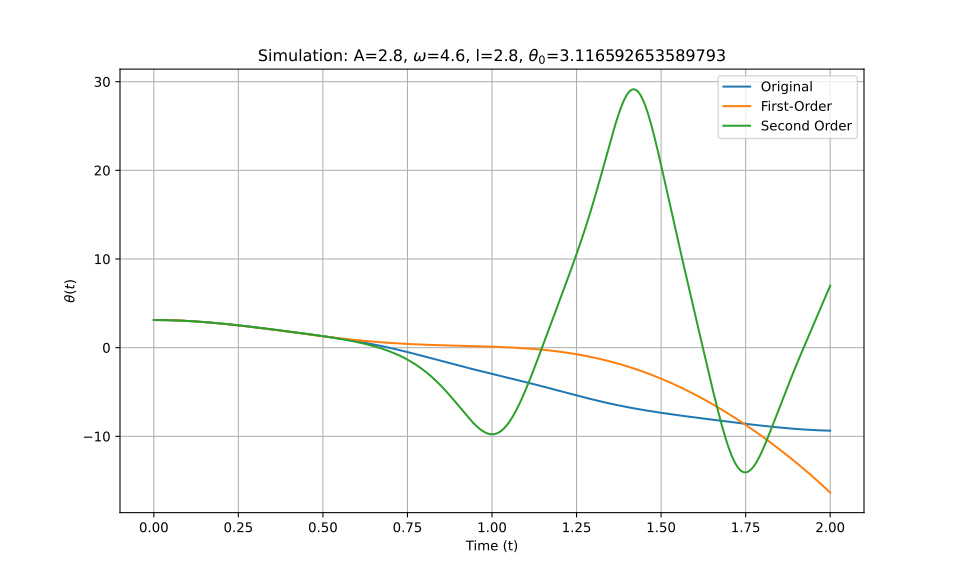

Source data for this figure (header and first rows):
t_eval, Equation_1, Equation_2, Equation_3
0.0, 3.117, 3.117, 3.117
0.002002, 3.117, 3.117, 3.117
0.004004, 3.116, 3.116, 3.116
0.006006, 3.116, 3.116, 3.116
0.008008, 3.116, 3.116, 3.116
0.01001, 3.116, 3.116, 3.116
0.01201, 3.115, 3.115, 3.115
0.01401, 3.115, 3.115, 3.115
0.01602, 3.114, 3.114, 3.114
0.01802, 3.113, 3.113, 3.113
0.02002, 3.112, 3.112, 3.112
0.02202, 3.111, 3.111, 3.111
0.02402, 3.11, 3.11, 3.11
0.02603, 3.109, 3.109, 3.109
0.02803, 3.108, 3.108, 3.108
0.03003, 3.107, 3.107, 3.107
0.03203, 3.106, 3.106, 3.106
0.03403, 3.104, 3.104, 3.104
0.03604, 3.103, 3.103, 3.103
0.03804, 3.101, 3.101, 3.101
0.04004, 3.1, 3.1, 3.1
0.04204, 3.098, 3.098, 3.098
0.04404, 3.096, 3.096, 3.096
0.04605, 3.094, 3.094, 3.094
0.04805, 3.092, 3.092, 3.092
0.05005, 3.09, 3.09, 3.09
0.05205, 3.088, 3.088, 3.088
0.05405, 3.086, 3.086, 3.086
0.05606, 3.083, 3.083, 3.083
0.05806, 3.081, 3.081, 3.081
0.06006, 3.078, 3.078, 3.078
0.06206, 3.076, 3.076, 3.076
0.06406, 3.073, 3.073, 3.073
0.06607, 3.07, 3.07, 3.07
0.06807, 3.068, 3.068, 3.068
0.07007, 3.065, 3.065, 3.065
0.07207, 3.062, 3.062, 3.062
0.07407, 3.058, 3.059, 3.058
0.07608, 3.055, 3.055, 3.055
0.07808, 3.052, 3.052, 3.052
0.08008, 3.049, 3.049, 3.049
0.08208, 3.045, 3.045, 3.045
0.08408, 3.042, 3.042, 3.042
0.08609, 3.038, 3.038, 3.038
0.08809, 3.034, 3.035, 3.034
0.09009, 3.03, 3.031, 3.031
0.09209, 3.027, 3.027, 3.027
0.09409, 3.023, 3.023, 3.023
0.0961, 3.019, 3.019, 3.019
0.0981, 3.015, 3.015, 3.015
0.1001, 3.01, 3.011, 3.011
0.1021, 3.006, 3.007, 3.006
0.1041, 3.002, 3.003, 3.002
0.1061, 2.997, 2.998, 2.998
0.1081, 2.993, 2.994, 2.993
0.1101, 2.988, 2.989, 2.989
0.1121, 2.984, 2.985, 2.984
0.1141, 2.979, 2.98, 2.98
0.1161, 2.974, 2.975, 2.975
0.1181, 2.969, 2.97, 2.97
... 940 more rows
